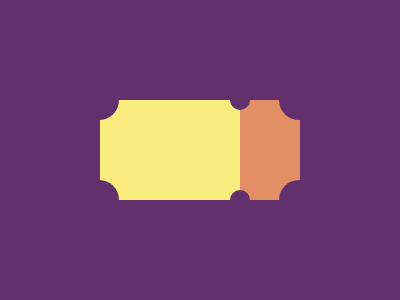

Reproduce this picture with HTML and CSS.

<div class="block1 block"></div>
<div class="block2 block"></div>
<div class="circle sm"></div>
<div class="circle2 sm"></div>
<div class="circleBig big"></div>
<div class="circleBigBL big"></div>
<div class="circleBigTL big"></div>
<div class="circleBigTR big"></div>

<style>
    body {
        background: #62306d;
        position: relative;
        box-sizing: border-box;
    }
    
    .block {
        position: absolute;
        top: 92px;
    }
    
    .block1 {
        left: 92px;
        width: 150px;
        height: 100px;
        background: #f7ec7d;
    }
    
    .block2 {
        left: 232px;
        width: 60px;
        height: 100px;
        background: #e38f66;
    }
    
    .sm {
        position: absolute;
        height: 20px;
        width: 20px;
        background: #62306d;
        border-radius: 50%;
    }
    
    .circle {
        top: 82px;
        left: 222px;
    }
    
    .circle2 {
        top: 182px;
        left: 222px;
    }
    
    .circleBig {
        position: absolute;
        top: 172px;
        left: 271px;
        height: 40px;
        width: 40px;
        background: #62306d;
        border-radius: 50%;
    }
    
    .big {
        position: absolute;
        height: 40px;
        width: 40px;
        background: #62306d;
        border-radius: 50%;
    }
    
    .circleBigTR {
        top: 72px;
        left: 271px;
    }
    
    .circleBigTL {
        top: 72px;
        left: 71px;
    }
    
    .circleBigBL {
        top: 172px;
        left: 71px;
    }
</style>